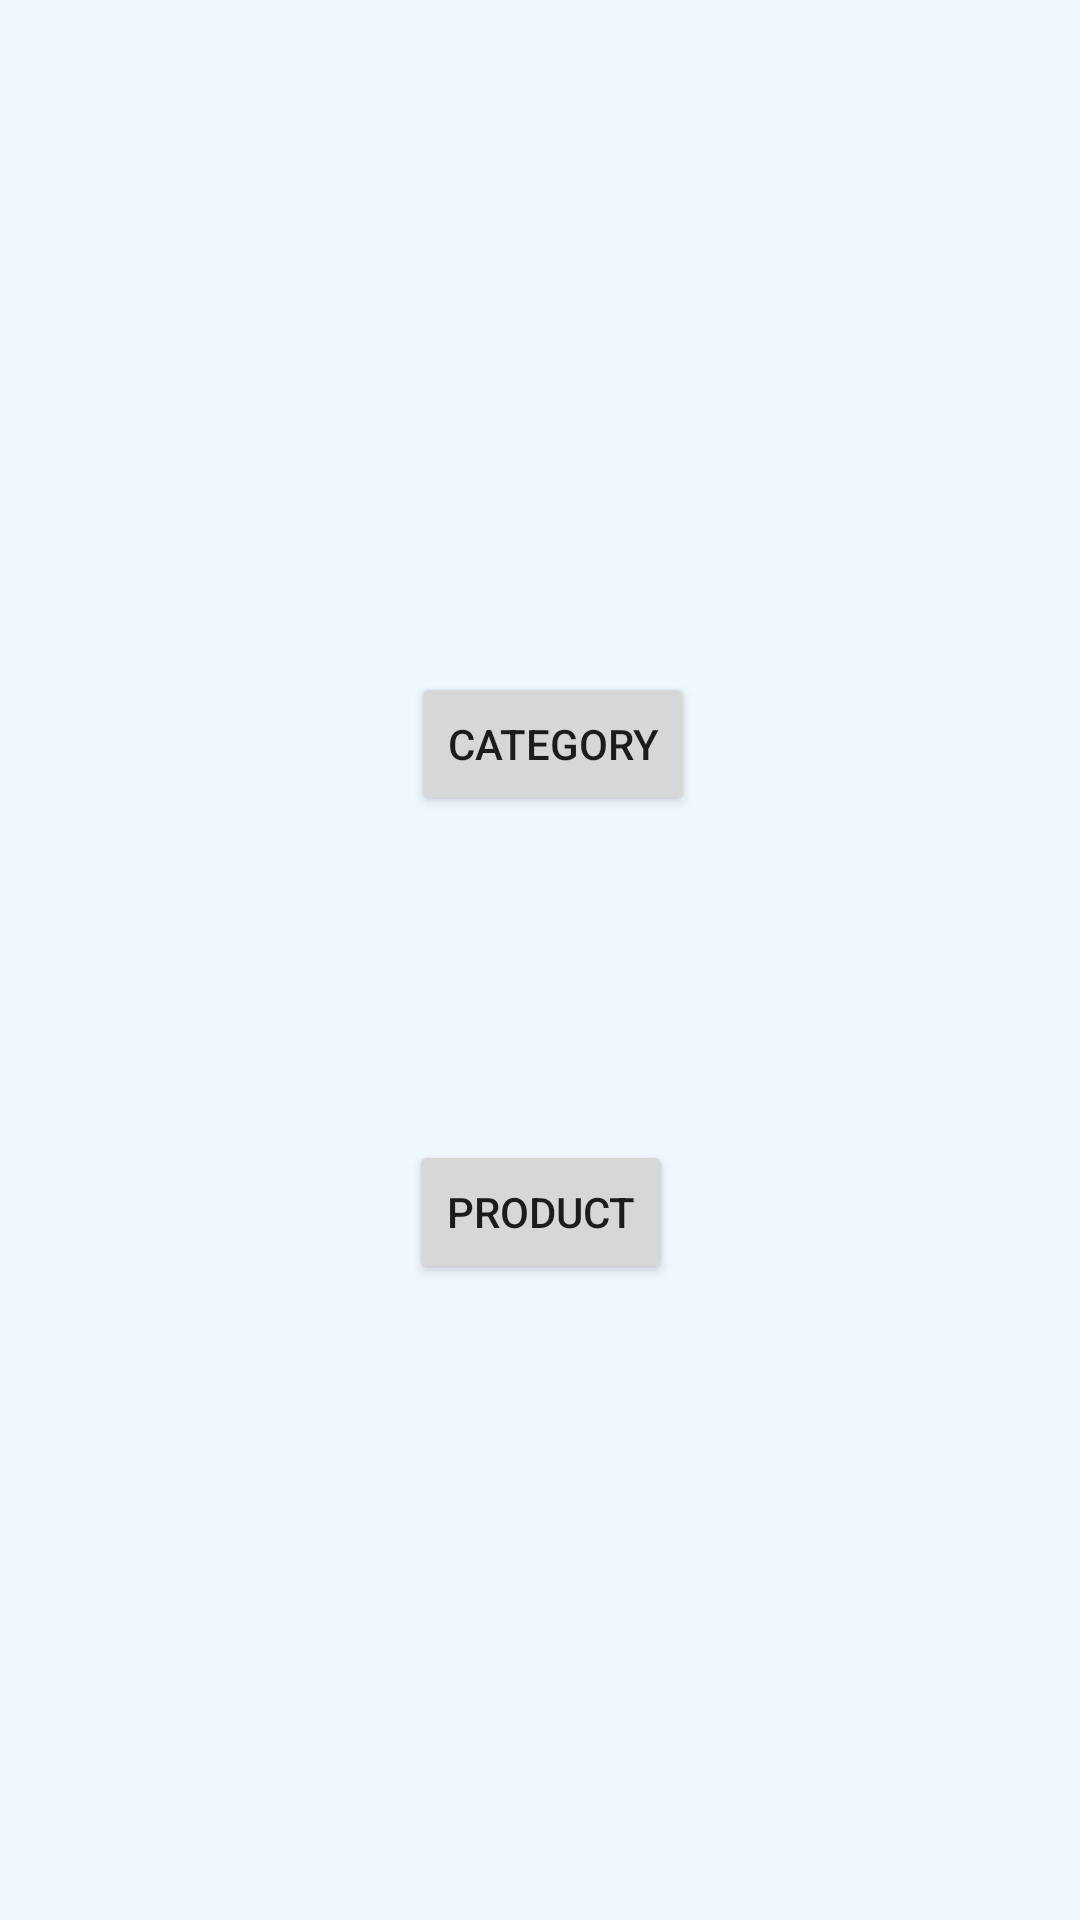

Here is an Android app screen rendered from its layout file. Give the layout XML and the strings, colors and styles it references.
<!-- AndroidManifest.xml: application theme Theme.AdminControls -->
<!-- res/layout/activity_main.xml -->
<?xml version="1.0" encoding="utf-8"?>
<androidx.constraintlayout.widget.ConstraintLayout xmlns:android="http://schemas.android.com/apk/res/android"
    xmlns:app="http://schemas.android.com/apk/res-auto"
    xmlns:tools="http://schemas.android.com/tools"
    android:layout_width="match_parent"
    android:layout_height="match_parent"
    android:background="@color/lightblue"
    tools:context=".MainActivity">

    <Button
        android:id="@+id/button_to_product"
        android:layout_width="wrap_content"
        android:layout_height="wrap_content"
        android:text="Product"

        app:layout_constraintBottom_toBottomOf="parent"
        app:layout_constraintEnd_toEndOf="parent"
        app:layout_constraintHorizontal_bias="0.501"
        app:layout_constraintStart_toStartOf="parent"
        app:layout_constraintTop_toBottomOf="@+id/button_to_category"
        app:layout_constraintVertical_bias="0.338" />

    <Button
        android:id="@+id/button_to_category"
        android:layout_width="wrap_content"
        android:layout_height="wrap_content"
        android:layout_marginTop="224dp"
        android:text="Category"
        app:layout_constraintEnd_toEndOf="parent"
        app:layout_constraintHorizontal_bias="0.516"
        app:layout_constraintStart_toStartOf="parent"
        app:layout_constraintTop_toTopOf="parent" />

</androidx.constraintlayout.widget.ConstraintLayout>
<!-- resources referenced by this layout -->
<resources>
  <color name="lightblue">#f0f8ff</color>
  <style name="Theme.AdminControls" parent="Theme.MaterialComponents.DayNight.DarkActionBar">
          
          <item name="colorPrimary">@color/purple_500</item>
          <item name="colorPrimaryVariant">@color/purple_700</item>
          <item name="colorOnPrimary">@color/white</item>
          
          <item name="colorSecondary">@color/teal_200</item>
          <item name="colorSecondaryVariant">@color/teal_700</item>
          <item name="colorOnSecondary">@color/black</item>
          
          <item name="android:statusBarColor">?attr/colorPrimaryVariant</item>
          
      </style>
  <color name="purple_500">#FF6200EE</color>
  <color name="purple_700">#FF3700B3</color>
  <color name="white">#FFFFFFFF</color>
  <color name="teal_200">#FF03DAC5</color>
  <color name="teal_700">#FF018786</color>
  <color name="black">#FF000000</color>
</resources>
